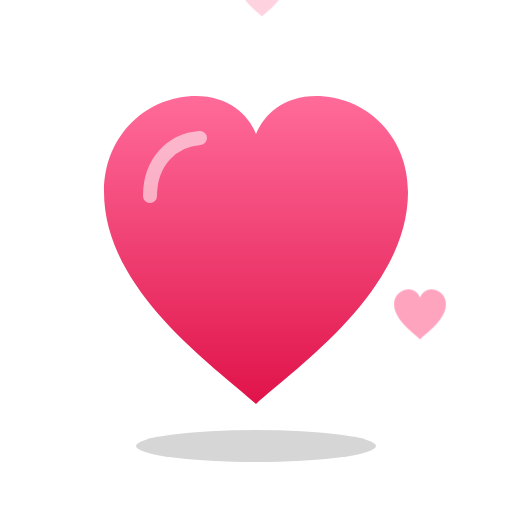
t = 0.00 s
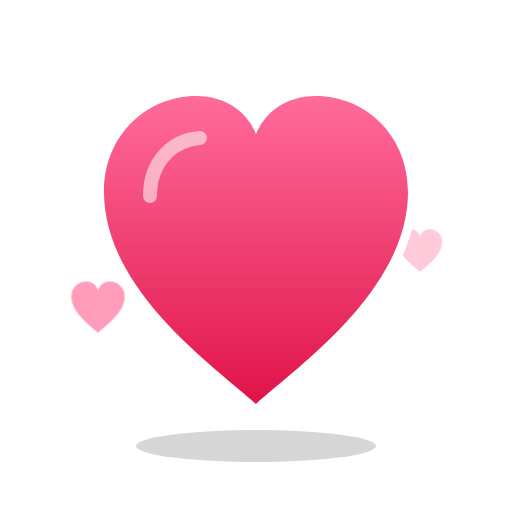
t = 0.83 s
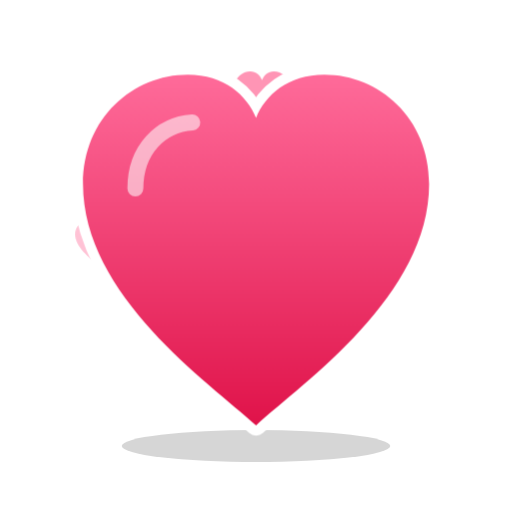
t = 1.67 s
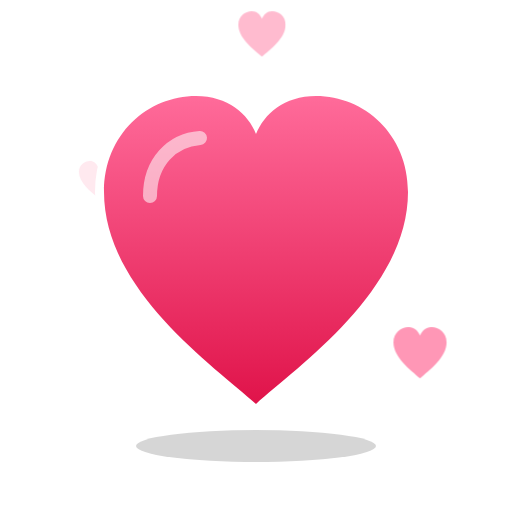
t = 2.50 s
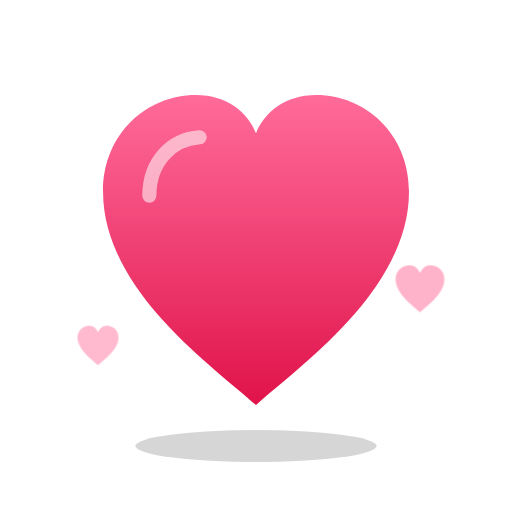
t = 3.33 s
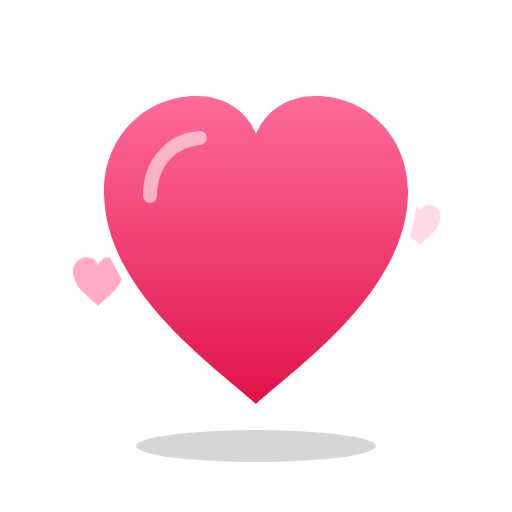
t = 4.17 s

The animated SVG that drew these frames (rendered in a browser with its animation timeline set to each time). Animation: 3 CSS @keyframes rules; one cycle of 5.00 s, repeats indefinitely.

<svg xmlns="http://www.w3.org/2000/svg" viewBox="0 0 512 512" data-duration="3s">
  <style>
    .c { transform-box: fill-box; transform-origin: center; }
    #heart  { animation: beat 1.5s ease-in-out infinite; }
    #shadow { animation: squash 1.5s ease-in-out infinite; }
    .mini   { animation: rise 3s linear infinite; }
    #m2     { animation-delay: -1s; }
    #m3     { animation-delay: -2s; }
    @keyframes beat   { 0%, 48%, 100% { scale: 1; } 12% { scale: 1.14; } 24% { scale: 1; } 36% { scale: 1.08; } }
    @keyframes squash { 0%, 48%, 100% { scale: 1; } 12% { scale: 1.12 1; } 24% { scale: 1; } 36% { scale: 1.06 1; } }
    @keyframes rise   { 0% { translate: 0 0; scale: 0.3; opacity: 0; } 18% { scale: 1; opacity: 1; } 100% { translate: 0 -230px; scale: 0.6; opacity: 0; } }
  </style>
  <defs>
    <linearGradient id="red" x1="0" y1="0" x2="0" y2="1">
      <stop offset="0" stop-color="#FF6B9A"/>
      <stop offset="1" stop-color="#E0134A"/>
    </linearGradient>
    <path id="mini" d="M0 26 C-10 17 -28 4 -28 -12 C-28 -22 -20 -28 -12 -28 C-6 -28 -2 -24 0 -19 C2 -24 6 -28 12 -28 C20 -28 28 -22 28 -12 C28 4 10 17 0 26 Z" fill="#FF8FB1"/>
  </defs>

  <ellipse id="shadow" class="c" cx="256" cy="446" rx="120" ry="16" fill="#000" opacity="0.16"/>

  <!-- место задаёт обёртка <g>, движется и растёт сам <use> -->
  <g transform="translate(98 372)"><use id="m1" class="c mini" href="#mini"/></g>
  <g transform="translate(420 392)"><use id="m2" class="c mini" href="#mini"/></g>
  <g transform="translate(262 150)"><use id="m3" class="c mini" href="#mini"/></g>

  <g id="heart" class="c">
    <path d="M256 404 C214 366 104 290 104 192 C104 134 148 96 196 96 C228 96 248 114 256 134 C264 114 284 96 316 96 C364 96 408 134 408 192 C408 290 298 366 256 404 Z"
          fill="url(#red)" stroke="#fff" stroke-width="18" stroke-linejoin="round" paint-order="stroke"/>
    <path d="M150 196 C150 162 172 140 200 138" fill="none" stroke="#fff" stroke-opacity="0.55" stroke-width="14" stroke-linecap="round"/>
  </g>
</svg>
